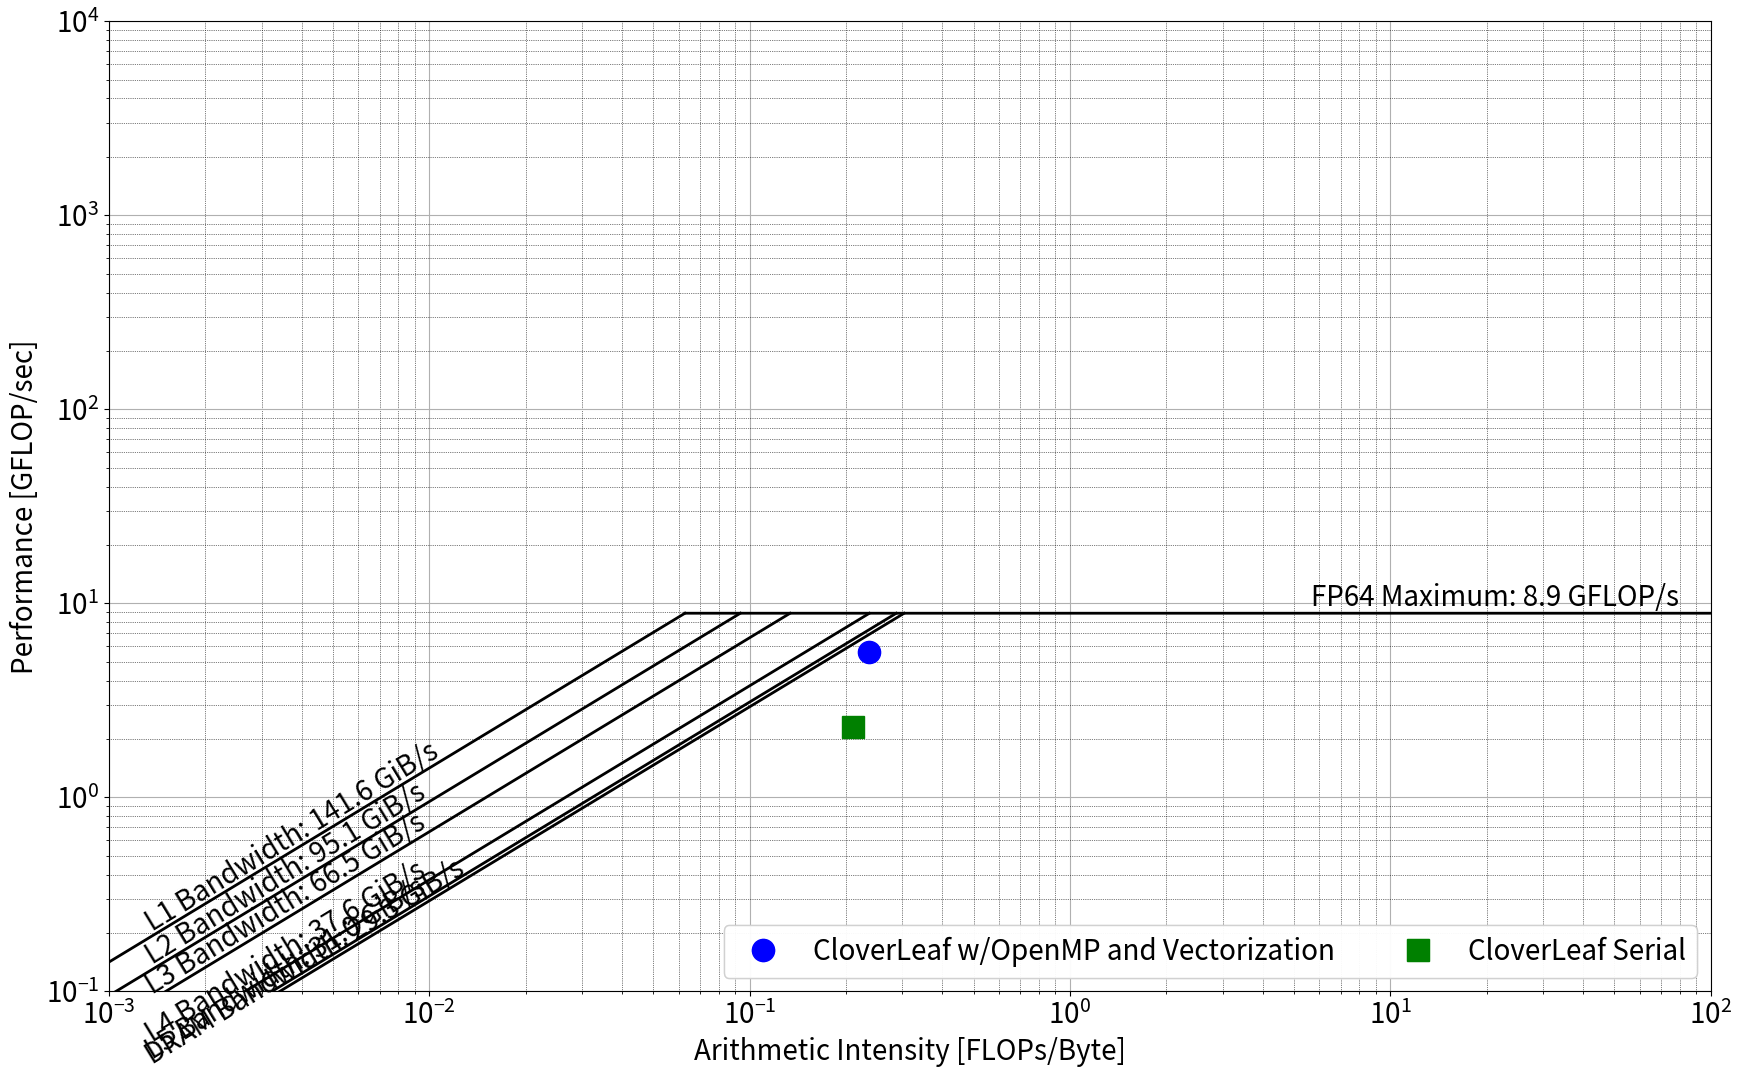

Reproduce this figure in Python.
#!/usr/bin/env python
# coding: utf-8

# ## Hardware Platform Characterization

# CPU and Memory Descriptions
import numpy as np
CPUDescription = "Intel(R) Xeon(R) CPU E5-2690 v4"
MemoryDescription = "M393A4K40BB1-CRC-2400"
print(CPUDescription)
print(MemoryDescription)

# ### Processor Characteristics
# Frequency: 3.7 GHz (Turbo Boost across all cores)
# Cores: 6 physical cores
# Hyperthreads: 2 per core → 12 threads
# Vector Width: 256 bits
# Word Size: 64 bits (double precision)
# FMA: 2 (Fused Multiply Add)

ProcessorFrequency = 2.6
ProcessorCores = 28
Hyperthreads = 2
VectorWidth = 256
WordSizeBits = 64
FMA = 2

# ### Main Memory Characteristics
# Data Transfer Rate: 2400 MT/s
# Channels: 2
# Bytes Transferred per Access: 8 bytes

DataTransferRate = 2400
MemoryChannels = 4
BytesTransferredPerAccess = 8
sockets = 2
# Theoretical Maximum FLOPs
TheoreticalMaximumFlops = ProcessorCores * Hyperthreads * ProcessorFrequency * VectorWidth / WordSizeBits * FMA
print("Theoretical Maximum Flops =", TheoreticalMaximumFlops, "GFLOPS/s")

# Theoretical Memory Bandwidth
TheoreticalMemoryBandwidth = DataTransferRate * MemoryChannels * BytesTransferredPerAccess* sockets  / 1000
print("Theoretical Maximum Bandwidth (at main memory) =", TheoreticalMemoryBandwidth, "GiB/s")

# Machine Balance
WordSizeBytes = WordSizeBits / 8
TheoreticalMachineBalance = TheoreticalMaximumFlops / TheoreticalMemoryBandwidth
print("Theoretical Machine Balance = ", TheoreticalMachineBalance, "Flops/byte")
print("Theoretical Machine Balance = ", TheoreticalMachineBalance * WordSizeBytes, "Flops/word")

# Roofline Model Data
smemroofs = [141.6, 95.1, 66.5, 37.6, 31.0, 29.3]
scomproofs = [8.9]
smem_roof_name = ["L1 Bandwidth", "L2 Bandwidth", "L3 Bandwidth", "L4 Bandwidth", "L5 Bandwidth", "DRAM Bandwidth"]
scomp_roof_name = ["FP64 Maximum"]
AI = [0.2363, 0.2102]
FLOPS = [5.65, 2.308]
labels = ["CloverLeaf w/OpenMP and Vectorization", "CloverLeaf Serial"]

print('memroofs', smemroofs)
print('mem_roof_names', smem_roof_name)
print('comproofs', scomproofs)
print('comp_roof_names', scomp_roof_name)
print('AI', AI)
print('FLOPS', FLOPS)
print('labels', labels)

# Plotting Roofline
import numpy as np
import matplotlib.pyplot as plt

font = {'size': 20}
plt.rc('font', **font)

markersize = 16
colors = ['b', 'g', 'r', 'y', 'm', 'c']
styles = ['o', 's', 'v', '^', 'D', ">", "<", "*", "h", "H", "+", "1", "2", "3", "4", "8", "p", "d", "|", "_", ".", ","]

fig = plt.figure(1, figsize=(20.67, 12.6))
plt.clf()
ax = fig.gca()
ax.set_xscale('log')
ax.set_yscale('log')
ax.set_xlabel('Arithmetic Intensity [FLOPs/Byte]')
ax.set_ylabel('Performance [GFLOP/sec]')
ax.grid()
ax.grid(which='minor', linestyle=':', linewidth=0.5, color='black')

nx = 10000
xmin = -3
xmax = 2
ymin = 0.1
ymax = 10000

ax.set_xlim(10**xmin, 10**xmax)
ax.set_ylim(ymin, ymax)

ixx = int(nx * 0.02)
xlim = ax.get_xlim()
ylim = ax.get_ylim()

scomp_x_elbow = []
scomp_ix_elbow = []
smem_x_elbow = []
smem_ix_elbow = []

x = np.logspace(xmin, xmax, nx)
for roof in scomproofs:
    for ix in range(1, nx):
        if smemroofs[0] * x[ix] >= roof and smemroofs[0] * x[ix - 1] < roof:
            scomp_x_elbow.append(x[ix - 1])
            scomp_ix_elbow.append(ix - 1)
            break

for roof in smemroofs:
    for ix in range(1, nx):
        if (scomproofs[0] <= roof * x[ix] and scomproofs[0] > roof * x[ix - 1]):
            smem_x_elbow.append(x[ix - 1])
            smem_ix_elbow.append(ix - 1)
            break

for i in range(0, len(scomproofs)):
    y = np.ones(len(x)) * scomproofs[i]
    ax.plot(x[scomp_ix_elbow[i]:], y[scomp_ix_elbow[i]:], c='k', ls='-', lw='2')

for i in range(0, len(smemroofs)):
    y = x * smemroofs[i]
    ax.plot(x[:smem_ix_elbow[i]+1], y[:smem_ix_elbow[i]+1], c='k', ls='-', lw='2')

marker_handles = list()
for i in range(0, len(AI)):
    ax.plot(float(AI[i]), float(FLOPS[i]), c=colors[i], marker=styles[i], linestyle='None', ms=markersize, label=labels[i])
    marker_handles.append(ax.plot([], [], c=colors[i], marker=styles[i], linestyle='None', ms=markersize, label=labels[i])[0])

for roof in scomproofs:
    ax.text(x[-ixx], roof,
            scomp_roof_name[scomproofs.index(roof)] + ': ' + '{0:.1f}'.format(float(roof)) + ' GFLOP/s',
            horizontalalignment='right',
            verticalalignment='bottom')

for roof in smemroofs:
    ang = np.arctan(np.log10(xlim[1] / xlim[0]) / np.log10(ylim[1] / ylim[0])
                    * fig.get_size_inches()[1] / fig.get_size_inches()[0])
    ax.text(x[ixx], x[ixx] * roof * (1 + 0.25 * np.sin(ang) ** 2),
            smem_roof_name[smemroofs.index(roof)] + ': ' + '{0:.1f}'.format(float(roof)) + ' GiB/s',
            horizontalalignment='left',
            verticalalignment='bottom',
            rotation=180 / np.pi * ang)

leg1 = plt.legend(handles=marker_handles, loc=4, ncol=2)
ax.add_artist(leg1)

plt.savefig('roofline.png')
plt.savefig('roofline.eps')
plt.savefig('roofline.pdf')
plt.savefig('roofline.svg')

plt.show()


 
